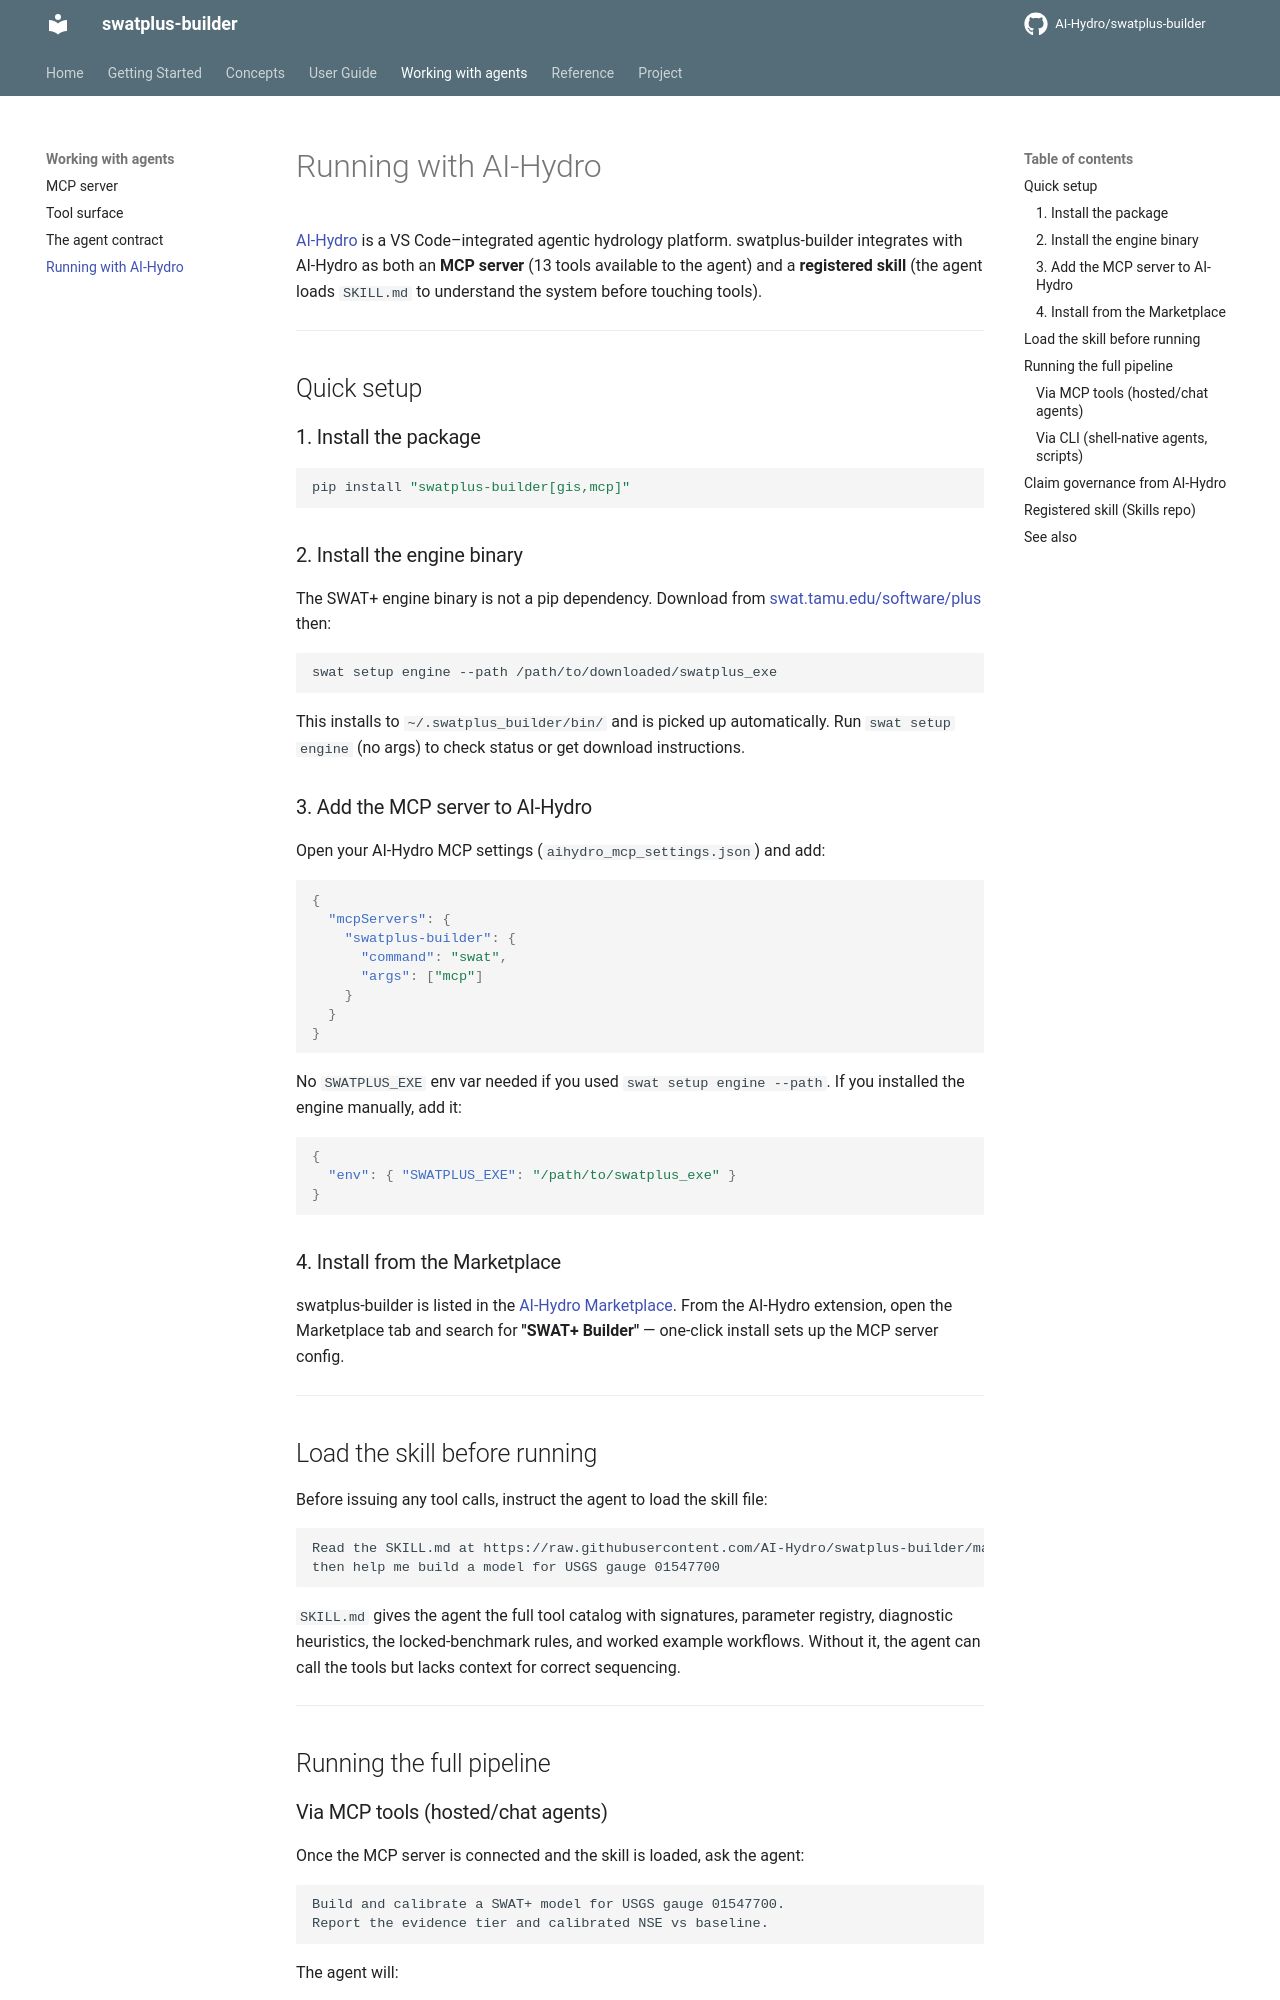

repository: AI-Hydro/swatplus-builder · page: agents/ai-hydro/index.html · generator: mkdocs

# Running with AI-Hydro

[AI-Hydro](https://github.com/AI-Hydro/AI-Hydro) is a VS Code–integrated
agentic hydrology platform. swatplus-builder integrates with AI-Hydro as both
an **MCP server** (13 tools available to the agent) and a **registered skill**
(the agent loads `SKILL.md` to understand the system before touching tools).

---

## Quick setup

### 1. Install the package

```bash
pip install "swatplus-builder[gis,mcp]"
```

### 2. Install the engine binary

The SWAT+ engine binary is not a pip dependency. Download from
[swat.tamu.edu/software/plus](https://swat.tamu.edu/software/plus/) then:

```bash
swat setup engine --path /path/to/downloaded/swatplus_exe
```

This installs to `~/.swatplus_builder/bin/` and is picked up automatically.
Run `swat setup engine` (no args) to check status or get download instructions.

### 3. Add the MCP server to AI-Hydro

Open your AI-Hydro MCP settings (`aihydro_mcp_settings.json`) and add:

```json
{
  "mcpServers": {
    "swatplus-builder": {
      "command": "swat",
      "args": ["mcp"]
    }
  }
}
```

No `SWATPLUS_EXE` env var needed if you used `swat setup engine --path`. If you
installed the engine manually, add it:

```json
{
  "env": { "SWATPLUS_EXE": "/path/to/swatplus_exe" }
}
```

### 4. Install from the Marketplace

swatplus-builder is listed in the
[AI-Hydro Marketplace](https://github.com/AI-Hydro/Marketplace). From
the AI-Hydro extension, open the Marketplace tab and search for
**"SWAT+ Builder"** — one-click install sets up the MCP server config.

---

## Load the skill before running

Before issuing any tool calls, instruct the agent to load the skill file:

```
Read the SKILL.md at https://raw.githubusercontent.com/AI-Hydro/swatplus-builder/main/SKILL.md
then help me build a model for USGS gauge 01547700
```

`SKILL.md` gives the agent the full tool catalog with signatures, parameter
registry, diagnostic heuristics, the locked-benchmark rules, and worked
example workflows. Without it, the agent can call the tools but lacks context
for correct sequencing.

---

## Running the full pipeline
